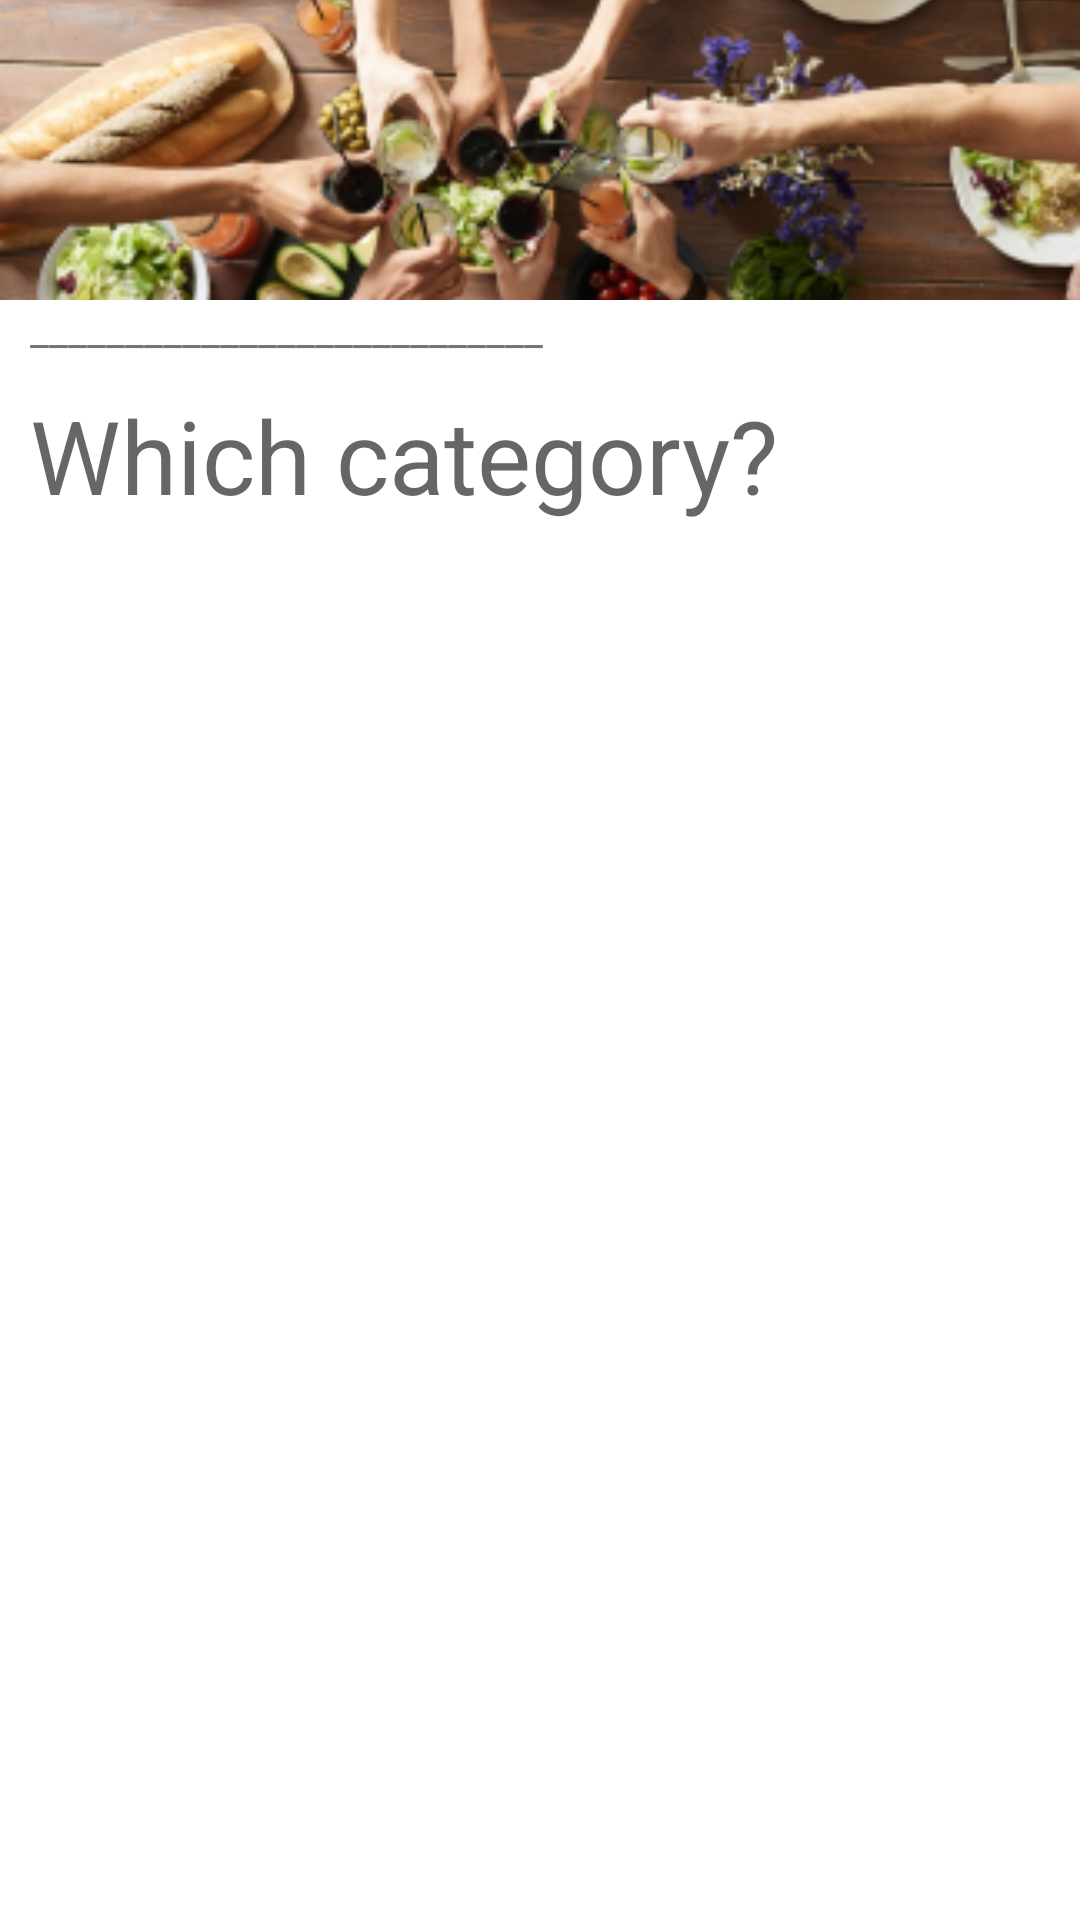

The Android layout XML behind this screen, and the referenced resources:
<!-- AndroidManifest.xml: application theme Theme.RecipeApp -->
<!-- res/layout/activity_select_category.xml -->
<?xml version="1.0" encoding="utf-8"?>
<androidx.constraintlayout.widget.ConstraintLayout xmlns:android="http://schemas.android.com/apk/res/android"
    xmlns:app="http://schemas.android.com/apk/res-auto"
    xmlns:tools="http://schemas.android.com/tools"
    android:layout_width="match_parent"
    android:layout_height="match_parent"
    tools:context=".activity.SelectMainIngredientActivity">


    <ImageView
        android:id="@+id/title_image"
        android:layout_width="0dp"
        android:layout_height="100dp"
        android:scaleType="centerCrop"
        app:layout_constraintEnd_toEndOf="parent"
        app:layout_constraintStart_toStartOf="parent"

        app:layout_constraintTop_toTopOf="parent"
        app:srcCompat="@mipmap/ic_categories_people_foreground"
        android:contentDescription="some sample categories"
        />


    <TextView
        android:id="@+id/separator"
        android:layout_width="match_parent"
        android:layout_height="wrap_content"
        android:layout_marginStart="10dp"
        android:text="___________________________"
        app:layout_constraintLeft_toLeftOf="parent"
        app:layout_constraintTop_toBottomOf="@id/title_image" />

    <TextView
        android:id="@+id/title_label"
        android:layout_width="match_parent"
        android:layout_height="wrap_content"
        android:layout_marginStart="10dp"
        android:layout_marginTop="10dp"
        android:text="@string/filter_site_title_category"
        android:textAppearance="@style/TextAppearance.AppCompat.Display1"
        app:layout_constraintStart_toStartOf="parent"
        app:layout_constraintTop_toBottomOf="@+id/separator" />

    <ListView
        android:id="@+id/listCategory"
        android:layout_width="0dp"
        android:layout_height="0dp"
        android:layout_marginStart="10dp"
        android:layout_marginTop="20dp"
        app:layout_constraintBottom_toBottomOf="parent"
        app:layout_constraintLeft_toLeftOf="parent"
        app:layout_constraintRight_toRightOf="parent"
        app:layout_constraintTop_toBottomOf="@id/title_label" />

</androidx.constraintlayout.widget.ConstraintLayout>
<!-- resources referenced by this layout -->
<resources>
  <!-- mipmap ic_categories_people_foreground: png bitmap (mipmap-hdpi, 81707 bytes) -->
  <string name="filter_site_title_category">Which category?</string>
  <style name="Theme.RecipeApp" parent="Theme.MaterialComponents.DayNight.DarkActionBar">
          
          <item name="colorPrimary">@color/primary</item>
          <item name="colorPrimaryVariant">@color/primaryDark</item>
          <item name="colorOnPrimary">@color/white</item>
          
          <item name="colorSecondary">@color/secondary</item>
          <item name="colorSecondaryVariant">@color/secondaryDark</item>
          <item name="colorOnSecondary">@color/black</item>
          
          <item name="android:statusBarColor" tools:targetApi="l">?attr/colorPrimaryVariant</item>
          
      </style>
  <color name="primary">#056c29</color>
  <color name="primaryDark">#045520</color>
  <color name="white">#FFFFFFFF</color>
  <color name="secondary">#8DBA59</color>
  <color name="secondaryDark">#62813D</color>
  <color name="black">#FF000000</color>
</resources>
